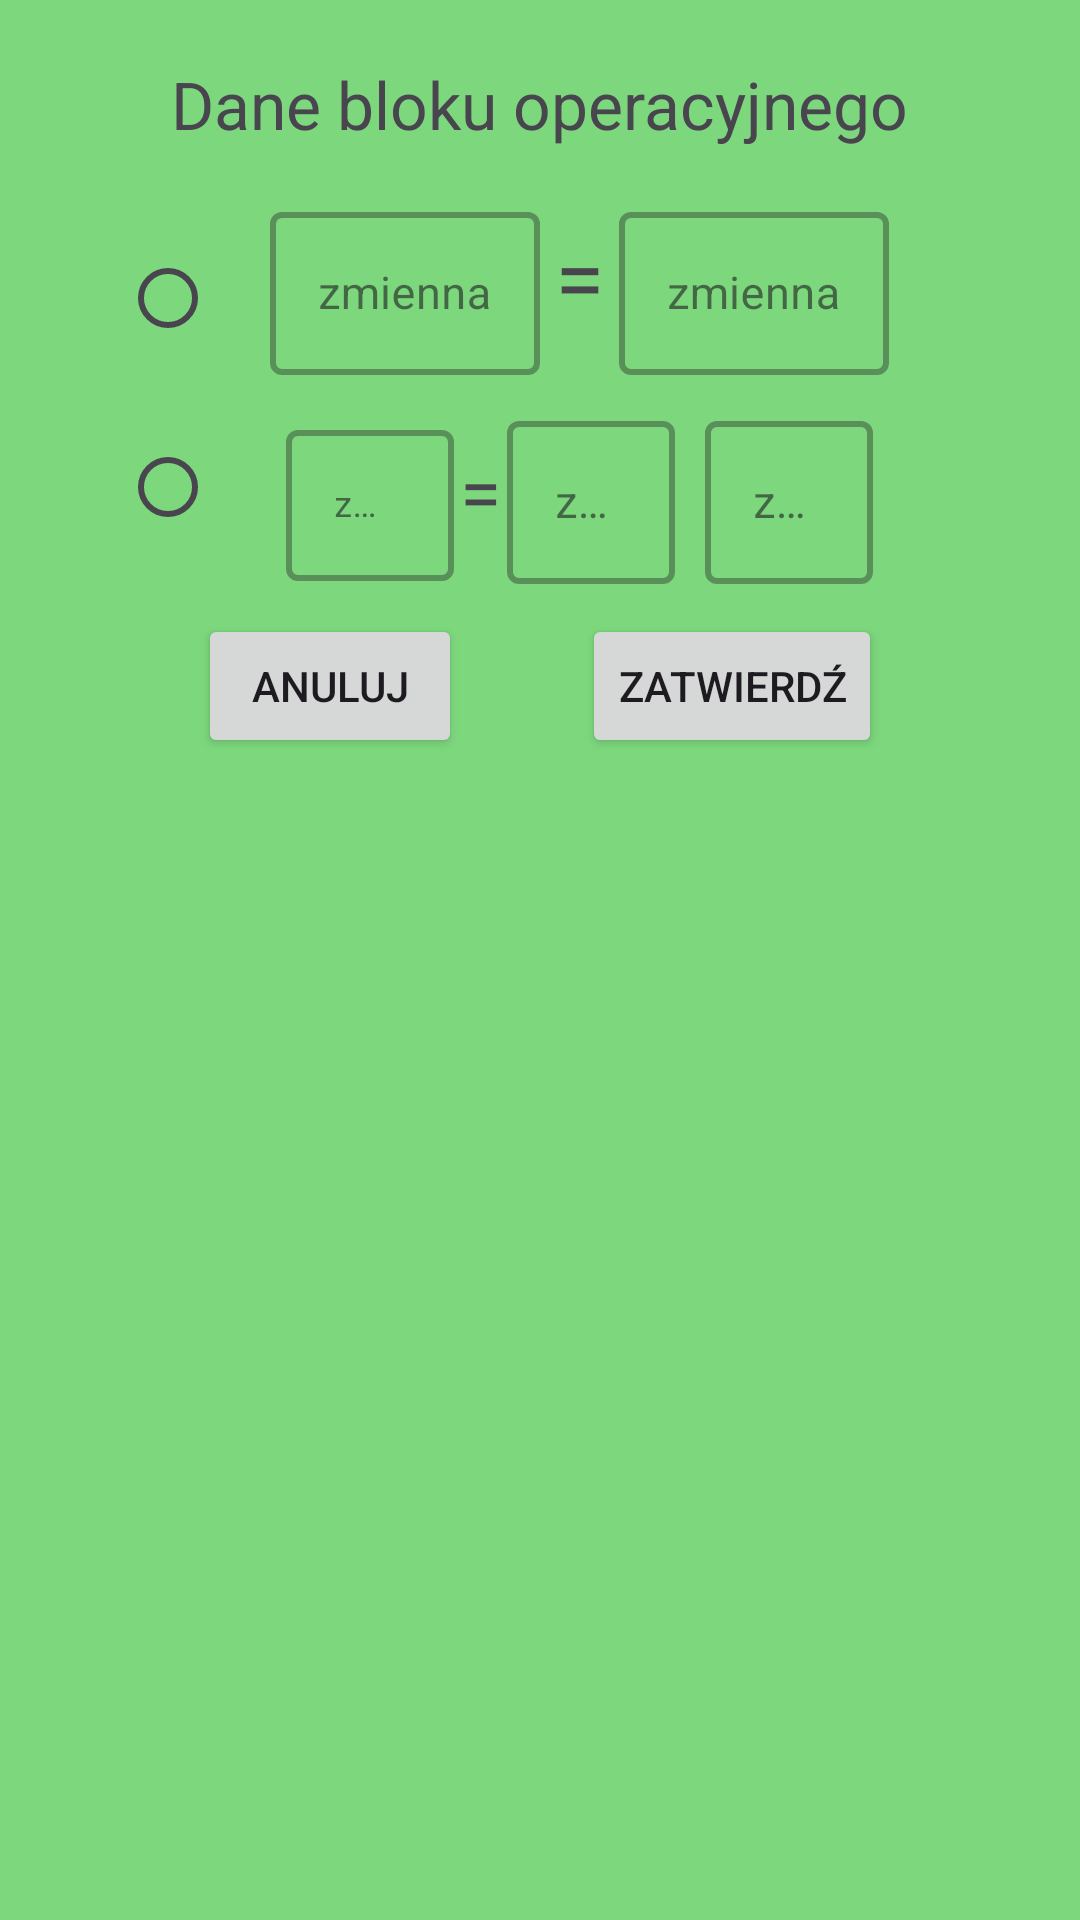

Android layout source for this screen:
<!-- AndroidManifest.xml: application theme Theme.SprytneBloczki -->
<!-- res/layout/operation_dialog.xml -->
<?xml version="1.0" encoding="utf-8"?>
<LinearLayout xmlns:android="http://schemas.android.com/apk/res/android"
    android:layout_width="match_parent"
    android:layout_height="wrap_content"
    xmlns:app="http://schemas.android.com/apk/res-auto"
    android:orientation="vertical"
    android:padding="20dp"
    android:background="@color/operationDialog">

    <LinearLayout
        android:layout_width="wrap_content"
        android:layout_height="wrap_content"
        android:layout_gravity="center">

        <TextView
            android:id="@+id/dialog_title"
            android:layout_width="wrap_content"
            android:layout_height="wrap_content"
            android:text="Dane bloku operacyjnego"
            android:textSize="22sp"
            android:layout_marginBottom="16dp"
            android:textAlignment="center"/>
    </LinearLayout>
    <androidx.constraintlayout.widget.ConstraintLayout
        android:layout_width="wrap_content"
        android:layout_height="wrap_content">

        <RadioGroup
            android:id="@+id/radioGroup"
            android:layout_width="wrap_content"
            android:layout_height="wrap_content"
            android:layout_marginStart="20dp"
            android:layout_marginTop="10dp"
            android:orientation="vertical"
            app:layout_constraintStart_toStartOf="parent"
            app:layout_constraintTop_toTopOf="parent">

            <RadioButton
                android:id="@+id/radioButton1"
                android:layout_width="wrap_content"
                android:layout_height="wrap_content"
                android:layout_marginBottom="15dp" />

            <RadioButton
                android:id="@+id/radioButton2"
                android:layout_width="wrap_content"
                android:layout_height="wrap_content" />

        </RadioGroup>

        <LinearLayout
            android:layout_width="wrap_content"
            android:layout_height="wrap_content"
            android:layout_marginStart="70dp"
            android:orientation="vertical"
            app:layout_constraintStart_toStartOf="parent"
            app:layout_constraintTop_toTopOf="parent">

            <LinearLayout
                android:layout_width="wrap_content"
                android:layout_height="wrap_content"
                android:layout_marginBottom="10dp">

                <com.google.android.material.textfield.TextInputLayout
                    style="@style/Widget.MaterialComponents.TextInputLayout.OutlinedBox"
                    android:layout_width="wrap_content"
                    android:layout_height="wrap_content"
                    app:boxStrokeWidth="2dp"
                    app:boxStrokeWidthFocused="2dp">

                    <com.google.android.material.textfield.TextInputEditText
                        android:id="@+id/value1"
                        android:layout_width="90dp"
                        android:layout_height="match_parent"
                        android:hint="zmienna"
                        android:textAlignment="center"
                        android:textSize="15sp" />
                </com.google.android.material.textfield.TextInputLayout>

                <TextView
                    android:layout_height="wrap_content"
                    android:layout_width="wrap_content"
                    android:text="="
                    android:textSize="30sp"
                    android:layout_marginLeft="5dp"
                    android:layout_marginRight="5dp"/>




                <com.google.android.material.textfield.TextInputLayout
                    style="@style/Widget.MaterialComponents.TextInputLayout.OutlinedBox"
                    android:layout_width="wrap_content"
                    android:layout_height="wrap_content"
                    app:boxStrokeWidth="2dp"
                    app:boxStrokeWidthFocused="2dp">

                    <com.google.android.material.textfield.TextInputEditText
                        android:id="@+id/value2"
                        android:layout_width="90dp"
                        android:layout_height="match_parent"
                        android:hint="zmienna"
                        android:textAlignment="center"
                        android:textSize="15sp" />
                </com.google.android.material.textfield.TextInputLayout>
            </LinearLayout>

            <LinearLayout
                android:layout_width="wrap_content"
                android:layout_height="wrap_content"
                android:layout_gravity="center"
                android:layout_marginBottom="10dp">

                <com.google.android.material.textfield.TextInputLayout
                    style="@style/Widget.MaterialComponents.TextInputLayout.OutlinedBox"
                    android:layout_width="wrap_content"
                    android:layout_height="wrap_content"
                    app:boxStrokeWidth="2dp"
                    app:boxStrokeWidthFocused="2dp">

                    <com.google.android.material.textfield.TextInputEditText
                        android:id="@+id/value3"
                        android:layout_width="wrap_content"
                        android:layout_height="match_parent"
                        android:hint="zmienna"
                        android:textAlignment="center"
                        android:textSize="12sp" />
                </com.google.android.material.textfield.TextInputLayout>

                <TextView
                    android:layout_height="wrap_content"
                    android:layout_width="wrap_content"
                    android:text="="
                    android:textSize="25sp"
                    android:layout_marginLeft="2dp"
                    android:layout_marginRight="2dp">

                </TextView>

                <com.google.android.material.textfield.TextInputLayout
                    style="@style/Widget.MaterialComponents.TextInputLayout.OutlinedBox"
                    android:layout_width="wrap_content"
                    android:layout_height="wrap_content"
                    app:boxStrokeWidth="2dp"
                    app:boxStrokeWidthFocused="2dp">

                    <com.google.android.material.textfield.TextInputEditText
                        android:id="@+id/value4"
                        android:layout_width="wrap_content"
                        android:layout_height="match_parent"
                        android:hint="zmienna"
                        android:textAlignment="center"
                        android:textSize="15sp" />
                </com.google.android.material.textfield.TextInputLayout>


                <Spinner
                    android:id="@+id/spinnerOptions"
                    android:layout_width="wrap_content"
                    android:layout_height="48dp"
                    android:layout_marginStart="5dp"
                    android:layout_marginEnd="5dp"
                    android:background="@drawable/spinner_small"
                    android:popupBackground="@color/spinnerSmall" />

                <com.google.android.material.textfield.TextInputLayout
                    style="@style/Widget.MaterialComponents.TextInputLayout.OutlinedBox"
                    android:layout_width="wrap_content"
                    android:layout_height="wrap_content"
                    app:boxStrokeWidth="2dp"
                    app:boxStrokeWidthFocused="2dp">

                    <com.google.android.material.textfield.TextInputEditText
                        android:id="@+id/value5"
                        android:layout_width="wrap_content"
                        android:layout_height="match_parent"
                        android:hint="zmienna"
                        android:textAlignment="center"
                        android:textSize="15sp" />
                </com.google.android.material.textfield.TextInputLayout>
            </LinearLayout>


        </LinearLayout>

    </androidx.constraintlayout.widget.ConstraintLayout>






    <LinearLayout
        android:layout_width="wrap_content"
        android:layout_height="wrap_content"
        android:layout_gravity="center">
        <Button
            android:id="@+id/dismiss_button"
            android:layout_width="wrap_content"
            android:layout_height="wrap_content"
            android:text="Anuluj"
            android:layout_marginRight="40dp"/>

        <Button
            android:id="@+id/submit_button"
            android:layout_width="wrap_content"
            android:layout_height="wrap_content"
            android:text="Zatwierdź" />
    </LinearLayout>
</LinearLayout>
<!-- resources referenced by this layout -->
<resources>
  <color name="operationDialog">#7dd87d</color>
  <color name="spinnerSmall">#ffebbb</color>
  <!-- drawable spinner_small (drawable) -->
  <?xml version="1.0" encoding="utf-8"?>
  <shape xmlns:android="http://schemas.android.com/apk/res/android">
      <corners android:radius="5dp"/> 
      <stroke
          android:color="@color/black"
          android:width="1dp" />
      <solid android:color="@color/spinnerSmall"/>
  </shape>
  <style name="Theme.SprytneBloczki" parent="Base.Theme.SprytneBloczki" />
  <color name="black">#FF000000</color>
  <style name="Base.Theme.SprytneBloczki" parent="Theme.Material3.DayNight.NoActionBar">
          
          
      </style>
</resources>
